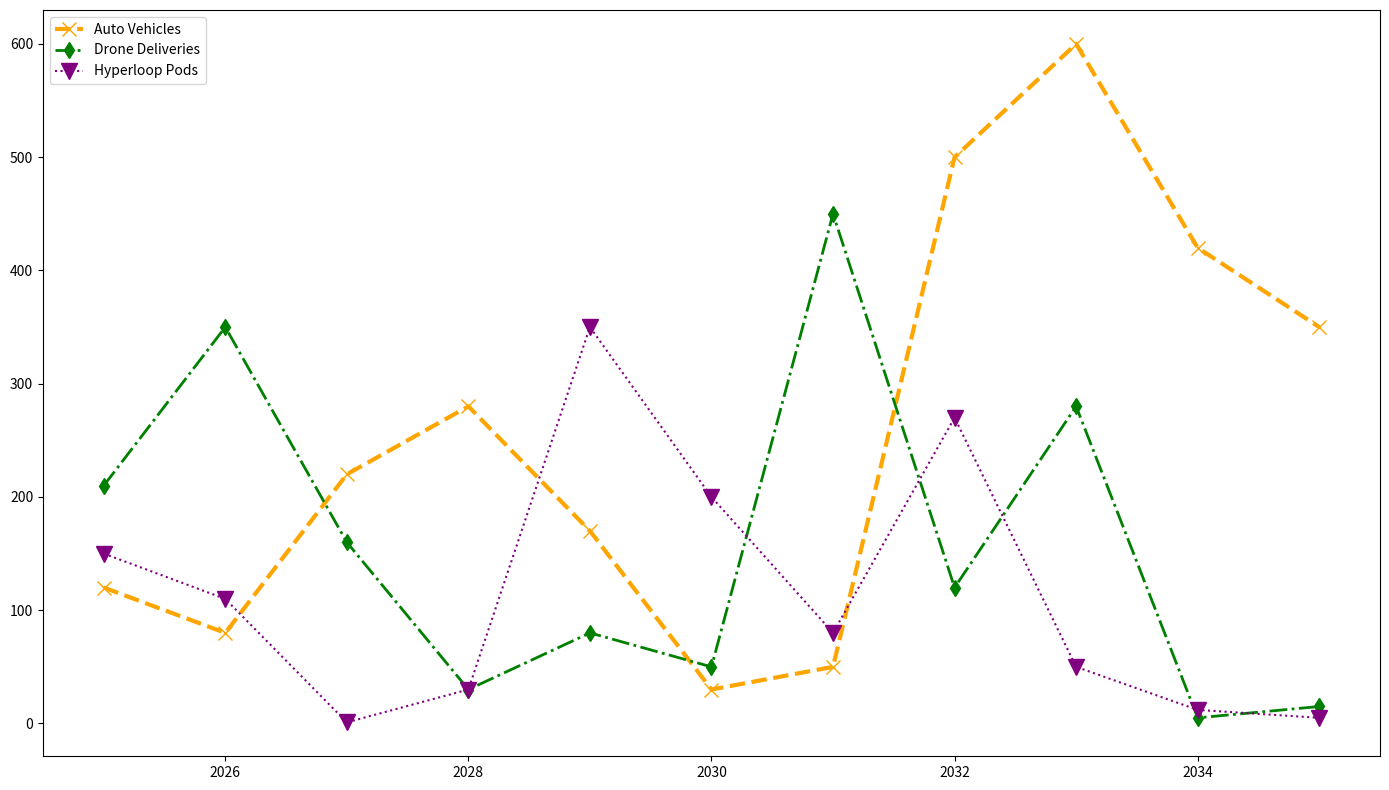

Generate this figure with matplotlib:
import matplotlib.pyplot as plt
import numpy as np

# Data
years = np.arange(2025, 2036)
auto_vehicles = np.array([120, 80, 220, 280, 170, 30, 50, 500, 600, 420, 350])
drone_deliveries = np.array([210, 350, 160, 30, 80, 50, 450, 120, 280, 5, 15])
hyperloop_pods = np.array([150, 110, 1, 30, 350, 200, 80, 270, 50, 12, 5])

# Setup the figure and axis
fig, ax1 = plt.subplots(figsize=(14, 8))

# Plot Autonomous Vehicles with altered styles
ax1.plot(years, auto_vehicles, color='orange', marker='x', linestyle='--', linewidth=3, markersize=10, label='Auto Vehicles')

# Plot Drone Deliveries with altered styles
ax1.plot(years, drone_deliveries, color='green', marker='d', linestyle='-.', linewidth=2, markersize=8, label='Drone Deliveries')

# Plot Hyperloop Pods with altered styles
ax1.plot(years, hyperloop_pods, color='purple', marker='v', linestyle=':', linewidth=1.5, markersize=12, label='Hyperloop Pods')

# Customize grid and remove borders for randomness
ax1.grid(False)  # Disabled grid for variation

# Add legend
ax1.legend(loc='upper left')

# Show plot
plt.tight_layout()
plt.show()
